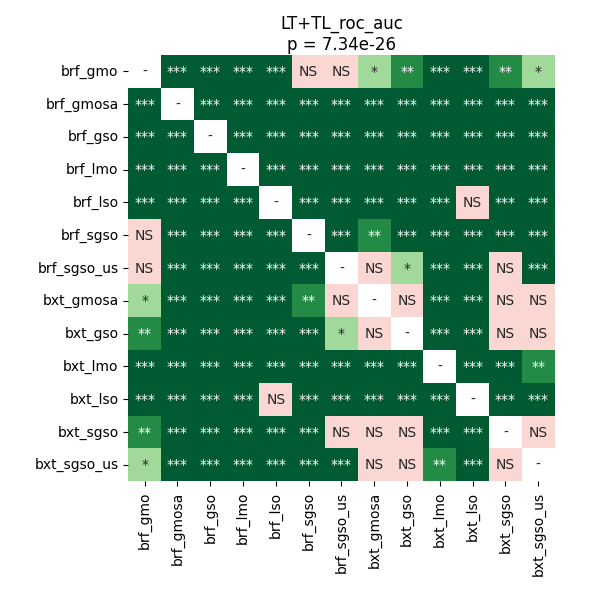

The data file committed next to this chart (first rows):
	brf_gmo	brf_gmosa	brf_gso	brf_lmo	brf_lso	brf_sgso	brf_sgso_us	bxt_gmosa	bxt_gso	bxt_lmo	bxt_lso	bxt_sgso	bxt_sgso_us
brf_gmo	1.0	9.1552734375e-05	5.064619348404256e-05	5.064619348404256e-05	5.064619348404256e-05	0.6288	0.1182	0.0295	0.002146	5.064619348404256e-05	5.064619348404256e-05	0.004156	0.0295
brf_gmosa	9.1552734375e-05	1.0	9.1552734375e-05	5.064619348404256e-05	5.064619348404256e-05	0.0007538	0.0002088	5.064619348404256e-05	9.1552734375e-05	5.064619348404256e-05	5.064619348404256e-05	0.0001322	0.0002088
brf_gso	5.064619348404256e-05	9.1552734375e-05	1.0	5.064619348404256e-05	5.064619348404256e-05	5.064619348404256e-05	5.064619348404256e-05	5.064619348404256e-05	5.064619348404256e-05	5.064619348404256e-05	5.064619348404256e-05	5.064619348404256e-05	5.064619348404256e-05
brf_lmo	5.064619348404256e-05	5.064619348404256e-05	5.064619348404256e-05	1.0	5.064619348404256e-05	5.064619348404256e-05	5.064619348404256e-05	5.064619348404256e-05	5.064619348404256e-05	5.064619348404256e-05	5.064619348404256e-05	5.064619348404256e-05	5.064619348404256e-05
brf_lso	5.064619348404256e-05	5.064619348404256e-05	5.064619348404256e-05	5.064619348404256e-05	1.0	5.064619348404256e-05	5.064619348404256e-05	5.064619348404256e-05	5.064619348404256e-05	5.064619348404256e-05	0.5443	5.064619348404256e-05	5.064619348404256e-05
brf_sgso	0.6288	0.0007538	5.064619348404256e-05	5.064619348404256e-05	5.064619348404256e-05	1.0	5.064619348404256e-05	0.006286	5.064619348404256e-05	5.064619348404256e-05	5.064619348404256e-05	0.0001322	9.1552734375e-05
brf_sgso_us	0.1182	0.0002088	5.064619348404256e-05	5.064619348404256e-05	5.064619348404256e-05	5.064619348404256e-05	1.0	0.6861	0.03905	5.064619348404256e-05	5.064619348404256e-05	0.08478	0.0007538
bxt_gmosa	0.0295	5.064619348404256e-05	5.064619348404256e-05	5.064619348404256e-05	5.064619348404256e-05	0.006286	0.6861	1.0	0.7532	0.0004104	5.064619348404256e-05	0.8603	0.5722
bxt_gso	0.002146	9.1552734375e-05	5.064619348404256e-05	5.064619348404256e-05	5.064619348404256e-05	5.064619348404256e-05	0.03905	0.7532	1.0	9.1552734375e-05	5.064619348404256e-05	0.6575	0.6288
bxt_lmo	5.064619348404256e-05	5.064619348404256e-05	5.064619348404256e-05	5.064619348404256e-05	5.064619348404256e-05	5.064619348404256e-05	5.064619348404256e-05	0.0004104	9.1552734375e-05	1.0	5.064619348404256e-05	0.0002088	0.002688
bxt_lso	5.064619348404256e-05	5.064619348404256e-05	5.064619348404256e-05	5.064619348404256e-05	0.5443	5.064619348404256e-05	5.064619348404256e-05	5.064619348404256e-05	5.064619348404256e-05	5.064619348404256e-05	1.0	5.064619348404256e-05	5.064619348404256e-05
bxt_sgso	0.004156	0.0001322	5.064619348404256e-05	5.064619348404256e-05	5.064619348404256e-05	0.0001322	0.08478	0.8603	0.6575	0.0002088	5.064619348404256e-05	1.0	0.3882
bxt_sgso_us	0.0295	0.0002088	5.064619348404256e-05	5.064619348404256e-05	5.064619348404256e-05	9.1552734375e-05	0.0007538	0.5722	0.6288	0.002688	5.064619348404256e-05	0.3882	1.0
